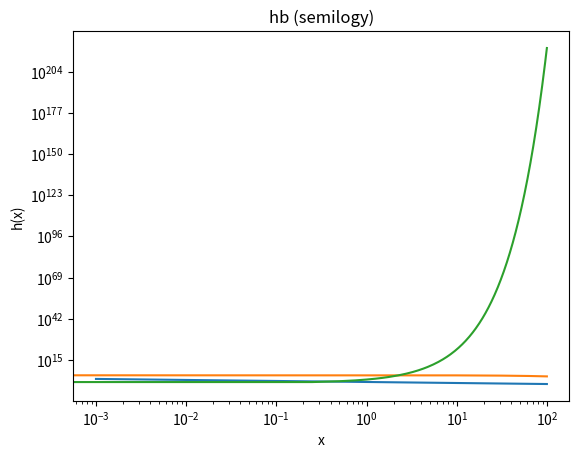

Here is the Python script that generated this plot:
import numpy as np
import matplotlib.pyplot as plt

x_lin = np.linspace(0, 100, 400)
x_pos = np.logspace(-3, 2, 400)

def fb(x):
    return 5.0 / np.cbrt(2.0 * x**2)

def gb(x):
    return 10.0**5 * (2.0 * np.e)**(-x/100.0)

def hb(x):
    return ((20**(2*x))/(2**(5*x)))**2


# fb: Potenz -> loglog
plt.loglog(x_pos, fb(x_pos))
plt.xlabel("x")
plt.ylabel("f(x)")
plt.title("fb (loglog)")
plt.show()

# gb: Exponential -> semilogy
plt.semilogy(x_lin, gb(x_lin))
plt.xlabel("x")
plt.ylabel("g(x)")
plt.title("gb (semilogy)")
plt.show()

# hb: Exponential -> semilogy
plt.semilogy(x_lin, hb(x_lin))
plt.xlabel("x")
plt.ylabel("h(x)")
plt.title("hb (semilogy)")
plt.show()